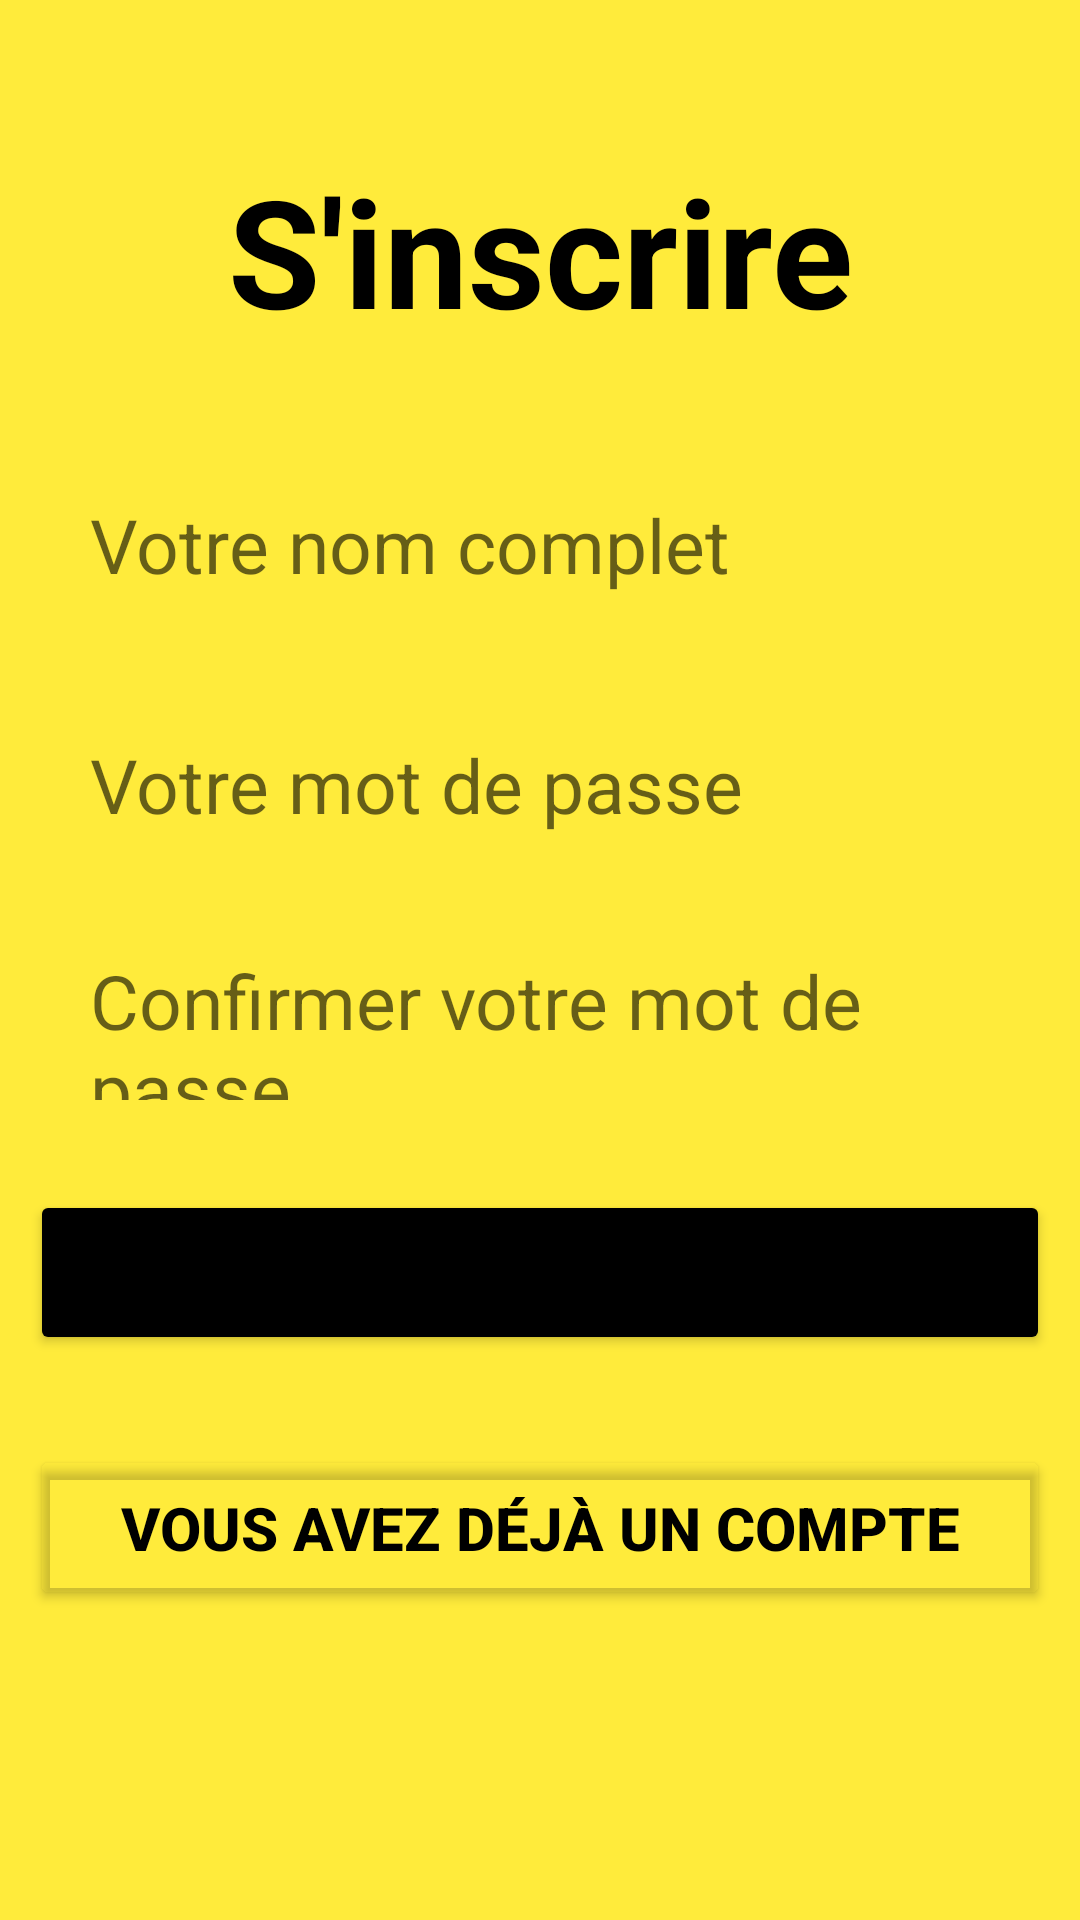

Here is an Android app screen rendered from its layout file. Give the layout XML and the strings, colors and styles it references.
<!-- AndroidManifest.xml: application theme Theme.Insertodb -->
<!-- res/layout/activity_signup.xml -->
<?xml version="1.0" encoding="utf-8"?>
<LinearLayout xmlns:android="http://schemas.android.com/apk/res/android"
    xmlns:app="http://schemas.android.com/apk/res-auto"
    xmlns:tools="http://schemas.android.com/tools"
    android:layout_width="match_parent"
    android:layout_height="match_parent"
    android:padding="10dp"
    android:background="#FFEB3B"
    android:orientation="vertical"
    tools:context=".MainActivity">

    <TextView
        android:layout_width="match_parent"
        android:layout_height="wrap_content"
        android:text="S'inscrire"
        android:textColor="@color/black"
        android:textSize="50dp"
        android:textStyle="bold"
        android:gravity="center_horizontal"
        android:layout_margin="40dp"
        android:layout_marginBottom="50dp"
        />

    <EditText
        android:layout_width="match_parent"
        android:layout_height="50dp"
        android:id="@+id/username"
        android:hint="Votre nom complet"
        android:textSize="25dp"
        android:textColor="@color/black"
        android:background="@drawable/edittextbackground"
        android:layout_marginBottom="30dp"
        android:paddingLeft="20dp"
        />

    <EditText
        android:layout_width="match_parent"
        android:layout_height="50dp"
        android:id="@+id/password"
        android:hint="Votre mot de passe"
        android:textSize="25dp"
        android:textColor="@color/black"
        android:background="@drawable/edittextbackground"
        android:layout_marginBottom="30dp"
        android:paddingLeft="20dp"
        />

    <EditText
        android:layout_width="match_parent"
        android:layout_height="50dp"
        android:id="@+id/repassword"
        android:hint="Confirmer votre mot de passe"
        android:textSize="25dp"
        android:textColor="@color/black"
        android:background="@drawable/edittextbackground"
        android:layout_marginBottom="30dp"
        android:paddingLeft="20dp"
        />

    <Button
        android:layout_width="match_parent"
        android:layout_height="55dp"
        android:id="@+id/signup"
        android:text="S'inscrire"
        android:textSize="20dp"
        android:backgroundTint="@color/black"
        android:layout_marginBottom="30dp"
        />

    <Button
        android:layout_width="match_parent"
        android:layout_height="55dp"
        android:id="@+id/signin"
        android:text="Vous avez déjà un compte"
        android:textColor="@color/black"
        android:textStyle="bold"
        android:textSize="20dp"
        android:backgroundTint="#00000000"
        android:layout_marginBottom="30dp"
        />


</LinearLayout>
<!-- resources referenced by this layout -->
<resources>
  <style name="Theme.Insertodb" parent="Theme.MaterialComponents.DayNight.DarkActionBar">
          
          <item name="colorPrimary">@color/purple_500</item>
          <item name="colorPrimaryVariant">@color/purple_700</item>
          <item name="colorOnPrimary">@color/white</item>
          
          <item name="colorSecondary">@color/teal_200</item>
          <item name="colorSecondaryVariant">@color/teal_700</item>
          <item name="colorOnSecondary">@color/black</item>
          
          <item name="android:statusBarColor">?attr/colorPrimaryVariant</item>
          
      </style>
  <!-- not gathered from this repository: default colours our renderer supplied (Android Studio template values) -->
  <color name="purple_500">#FF6200EE</color>
  <color name="purple_700">#FF3700B3</color>
  <color name="teal_200">#FF03DAC5</color>
  <color name="teal_700">#FF018786</color>
  <color name="black">#FF000000</color>
  <color name="white">#FFFFFFFF</color>
</resources>
